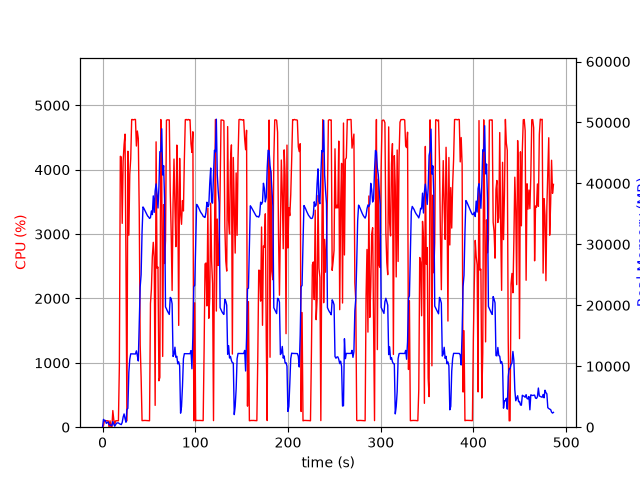

Source data for this figure (header and first rows):
elapsed_time, nproc, cpu, mem_real, mem_virtual
3.933906555175781e-05, 1, 0.0, 9.988, 3186
1.006, 15, 24.8, 1283, 6956
2.015, 5, 104.2, 1048, 3120
3.022, 6, 100.0, 1113, 3622
4.033, 3, 100.2, 633, 2080
5.041, 3, 101.3, 735.6, 2176
6.048, 3, 99.2, 864.8, 2294
7.057, 4, 3.0, 405.3, 2033
8.065, 3, 99.3, 378.5, 1741
9.072, 3, 1.0, 323.9, 1690
10.08, 3, 2.0, 255.1, 1622
11.09, 7, 258.6, 927.7, 3498
12.1, 4, 117.1, 498.8, 2191
13.11, 1, 41.7, 162.6, 1020
14.11, 1, 98.2, 418.6, 1980
15.12, 1, 100.2, 666.6, 3266
16.13, 1, 100.2, 702.4, 2754
17.14, 1, 100.2, 702.4, 2754
18.14, 1, 960.5, 574.9, 6736
19.17, 1, 4209, 506.7, 6758
20.19, 1, 4198, 426.8, 6772
21.21, 1, 3167, 790.4, 7344
22.22, 1, 4134, 1664, 7344
23.24, 1, 4391, 2176, 7344
24.26, 1, 4553, 1412, 7352
25.27, 1, 2503, 816.2, 8376
26.28, 1, 100.2, 2889, 9428
27.29, 1, 4287, 3094, 9460
28.35, 1, 2983, 9021, 16934
29.37, 1, 3930, 11149, 25664
30.39, 1, 4173, 12039, 25664
31.41, 1, 4780, 12030, 25664
32.43, 1, 4779, 12022, 25664
33.45, 1, 4775, 12022, 25664
34.47, 1, 4781, 12022, 25664
35.49, 1, 4780, 12016, 25664
36.51, 1, 4368, 12528, 25664
37.53, 1, 4601, 11751, 25664
38.55, 1, 4486, 10866, 27330
39.57, 1, 3350, 16888, 41697
40.58, 1, 1280, 23022, 41697
41.59, 1, 776.9, 25023, 62177
42.6, 1, 102.1, 32013, 62177
43.61, 1, 103.2, 36137, 62177
44.62, 1, 104.2, 35895, 62177
45.63, 1, 105.2, 35565, 62177
46.63, 1, 104.2, 35253, 62177
47.64, 1, 102.2, 34946, 62177
48.65, 1, 103.1, 34648, 62177
49.66, 1, 100.3, 34493, 62177
50.66, 1, 100.3, 34256, 62177
51.67, 1, 1922, 34376, 62177
52.68, 1, 2143, 35475, 62177
53.69, 1, 2652, 34884, 62177
54.7, 1, 2872, 37951, 62177
55.71, 1, 2636, 35246, 62177
56.73, 1, 339.1, 38767, 86773
57.74, 1, 4433, 39921, 86773
58.76, 1, 2469, 38236, 86773
59.78, 1, 2487, 35968, 86773
... 420 more rows
